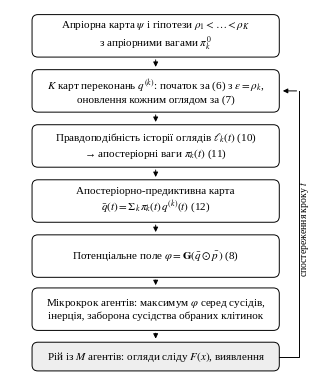

Source code (Python):
# -*- coding: utf-8 -*-
"""Рис. 1 статті 1: схема методу HBF (вертикальна блок-схема на ширину колонки 8 см)."""
import sys
import matplotlib
matplotlib.use('Agg')
import matplotlib.pyplot as plt
from matplotlib.patches import FancyBboxPatch, FancyArrowPatch

plt.rcParams.update({'font.family': 'Liberation Serif', 'font.size': 8, 'mathtext.fontset': 'stix'})
OUT = sys.argv[1] if len(sys.argv) > 1 else 'fig1_scheme'
W, H = 8 / 2.54, 9.35 / 2.54
fig = plt.figure(figsize=(W, H))
ax = fig.add_axes([0, 0, 1, 1]); ax.set_xlim(0, 80); ax.set_ylim(0, 93.6); ax.axis('off')

boxes = [
    (87, 'Апріорна карта $\\psi$ і гіпотези $\\rho_1<\\ldots<\\rho_K$\nз апріорними вагами $\\pi_k^0$'),
    (73, '$K$ карт переконань $q^{(k)}$: початок за (6) з $\\varepsilon=\\rho_k$,\nоновлення кожним оглядом за (7)'),
    (59, 'Правдоподібність історії оглядів $\\ell_k(t)$ (10)\n→ апостеріорні ваги $\\pi_k(t)$ (11)'),
    (45, 'Апостеріорно-предиктивна карта\n$\\bar q(t)=\\Sigma_k\\,\\pi_k(t)\\,q^{(k)}(t)$ (12)'),
    (31, 'Потенціальне поле $\\varphi=\\mathbf{G}(\\bar q\\odot \\bar p)$ (8)'),
    (17.5, 'Мікрокрок агентів: максимум $\\varphi$ серед сусідів,\nінерція, заборона сусідства обраних клітинок'),
]
bw, bh, x0 = 62, 10, 6
for y, t in boxes:
    ax.add_patch(FancyBboxPatch((x0, y - bh / 2), bw, bh, boxstyle='round,pad=0.4,rounding_size=1.5',
                                fc='white', ec='black', lw=0.7))
    ax.text(x0 + bw / 2, y, t, ha='center', va='center', linespacing=1.25)
for (y1, _), (y2, _) in zip(boxes[:-1], boxes[1:]):
    ax.add_patch(FancyArrowPatch((x0 + bw / 2, y1 - bh / 2 - 0.4), (x0 + bw / 2, y2 + bh / 2 + 0.4),
                                 arrowstyle='-|>', mutation_scale=7, lw=0.7, color='black'))
# рій і зворотний зв'язок спостережень
ax.add_patch(FancyBboxPatch((x0, 2.2), bw, 6.5, boxstyle='round,pad=0.4,rounding_size=1.5', fc='#eeeeee', ec='black', lw=0.7))
ax.text(x0 + bw / 2, 5.45, 'Рій із $M$ агентів: огляди сліду $F(x)$, виявлення', ha='center', va='center')
ax.add_patch(FancyArrowPatch((x0 + bw / 2, 17.5 - bh / 2 - 0.4), (x0 + bw / 2, 9.3), arrowstyle='-|>', mutation_scale=7, lw=0.7, color='black'))
xr = x0 + bw + 2.5
ax.plot([x0 + bw + 0.4, xr + 3, xr + 3], [5.45, 5.45, 73], color='black', lw=0.7)
ax.add_patch(FancyArrowPatch((xr + 3, 73), (x0 + bw + 0.6, 73), arrowstyle='-|>', mutation_scale=7, lw=0.7, color='black'))
ax.text(xr + 4.3, 38, 'спостереження кроку $t$', rotation=90, ha='center', va='center', fontsize=7)
fig.savefig(OUT + '.png', dpi=300)
fig.savefig(OUT + '.tif', dpi=300, pil_kwargs={'compression': 'tiff_lzw'})
print('ok')
